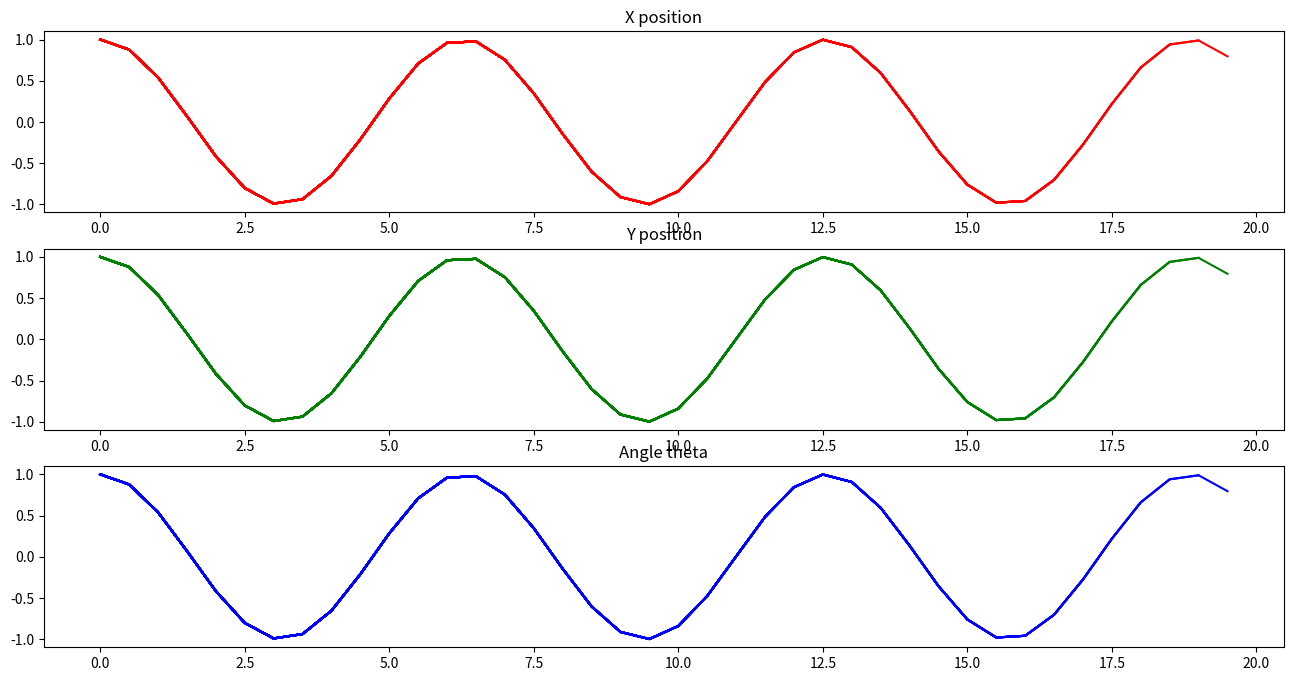

Write Python code to recreate this figure.
import matplotlib.pyplot as plt
import numpy as np
from math import cos

# Some example data to display
x, y = [], []
i=0
fig, axes = plt.subplots(nrows=3, ncols=1, figsize=(16, 8))

def plotgod(x,y):
    ax1, ax2, ax3 = axes
    
    
    ax1.set_title('X position')
    ax2.set_title('Y position')
    ax3.set_title('Angle theta')

    ax3.plot(x,y, color = "b")
    ax1.plot(x, y, color ="r")
    ax2.plot(x, y, color = "g")

    plt.pause(0.001)


while i<20:
    x.append(i)
    y.append(cos(i))
    plotgod(x,y)
    i+=0.5


plt.show()